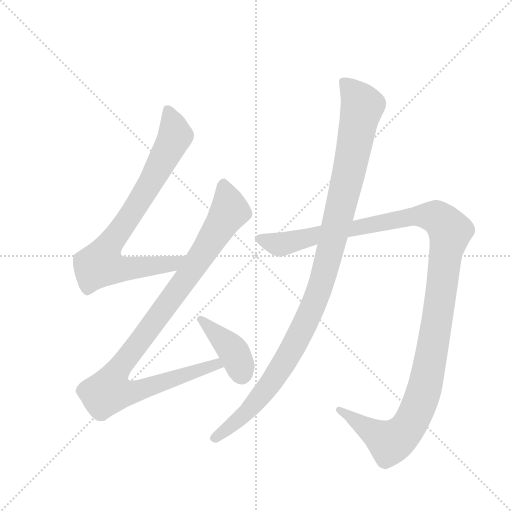
t = 0.00 s
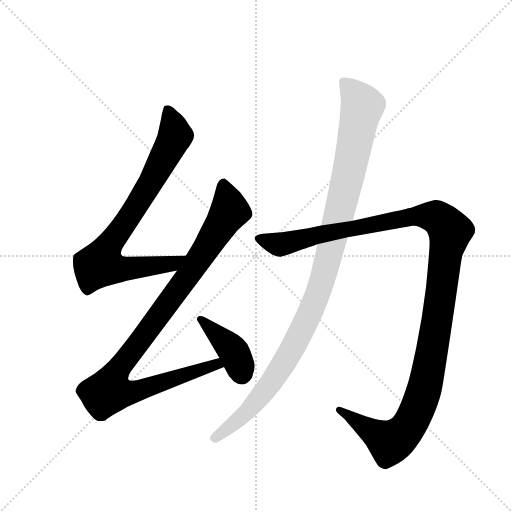
t = 3.92 s
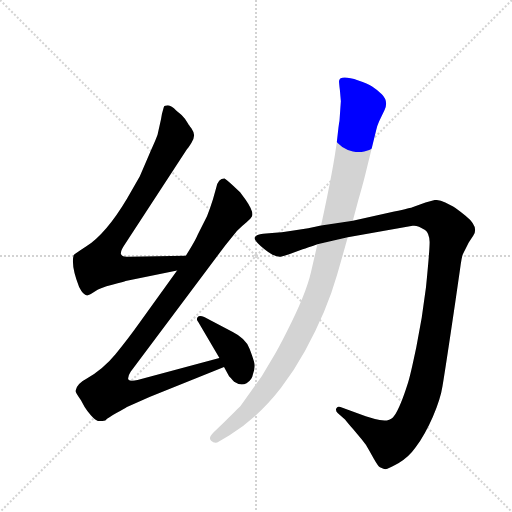
t = 4.11 s
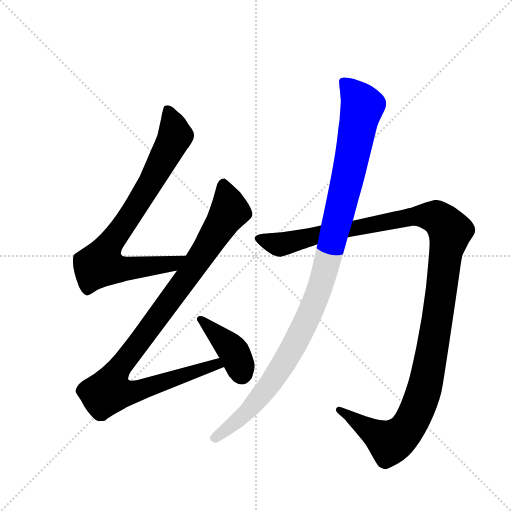
t = 4.29 s
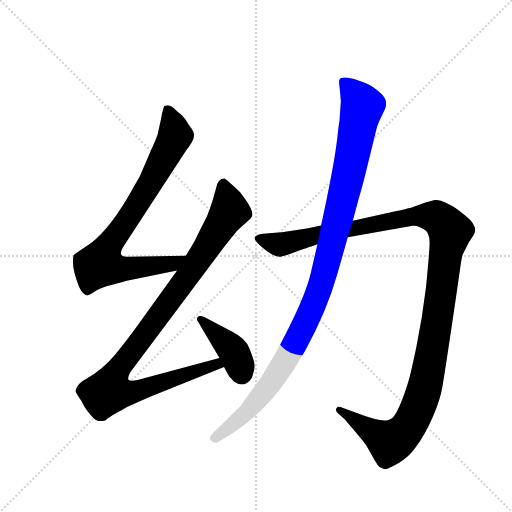
t = 4.48 s
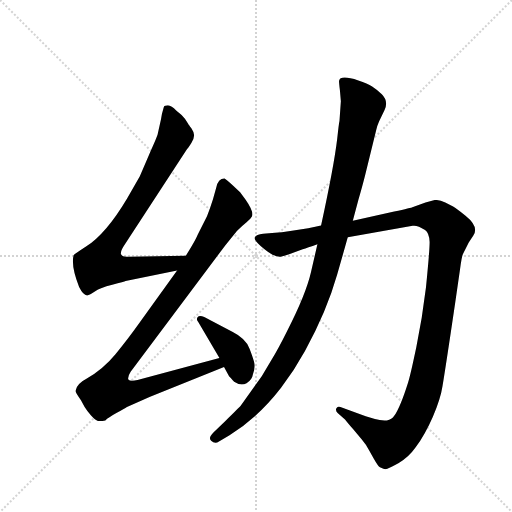
t = 5.24 s

The animated SVG that drew these frames (rendered in a browser with its animation timeline set to each time). Animation: 5 CSS @keyframes rules; one cycle of 5.24 s.

<svg version="1.1" viewBox="0 0 1024 1024" xmlns="http://www.w3.org/2000/svg">
  <g stroke="lightgray" stroke-dasharray="1,1" stroke-width="1" transform="scale(4, 4)">
    <line x1="0" y1="0" x2="256" y2="256"></line>
    <line x1="256" y1="0" x2="0" y2="256"></line>
    <line x1="128" y1="0" x2="128" y2="256"></line>
    <line x1="0" y1="128" x2="256" y2="128"></line>
  </g>
  <g transform="scale(0.92, -0.92) translate(60, -900)">
    <style type="text/css">
      
        @keyframes keyframes0 {
          from {
            stroke: blue;
            stroke-dashoffset: 818;
            stroke-width: 128;
          }
          73% {
            animation-timing-function: step-end;
            stroke: blue;
            stroke-dashoffset: 0;
            stroke-width: 128;
          }
          to {
            stroke: black;
            stroke-width: 1024;
          }
        }
        #make-me-a-hanzi-animation-0 {
          animation: keyframes0 0.9156901041666666s both;
          animation-delay: 0s;
          animation-timing-function: linear;
        }
      
        @keyframes keyframes1 {
          from {
            stroke: blue;
            stroke-dashoffset: 1044;
            stroke-width: 128;
          }
          77% {
            animation-timing-function: step-end;
            stroke: blue;
            stroke-dashoffset: 0;
            stroke-width: 128;
          }
          to {
            stroke: black;
            stroke-width: 1024;
          }
        }
        #make-me-a-hanzi-animation-1 {
          animation: keyframes1 1.099609375s both;
          animation-delay: 0.9156901041666666s;
          animation-timing-function: linear;
        }
      
        @keyframes keyframes2 {
          from {
            stroke: blue;
            stroke-dashoffset: 407;
            stroke-width: 128;
          }
          57% {
            animation-timing-function: step-end;
            stroke: blue;
            stroke-dashoffset: 0;
            stroke-width: 128;
          }
          to {
            stroke: black;
            stroke-width: 1024;
          }
        }
        #make-me-a-hanzi-animation-2 {
          animation: keyframes2 0.5812174479166666s both;
          animation-delay: 2.0152994791666665s;
          animation-timing-function: linear;
        }
      
        @keyframes keyframes3 {
          from {
            stroke: blue;
            stroke-dashoffset: 1315;
            stroke-width: 128;
          }
          81% {
            animation-timing-function: step-end;
            stroke: blue;
            stroke-dashoffset: 0;
            stroke-width: 128;
          }
          to {
            stroke: black;
            stroke-width: 1024;
          }
        }
        #make-me-a-hanzi-animation-3 {
          animation: keyframes3 1.3201497395833333s both;
          animation-delay: 2.596516927083333s;
          animation-timing-function: linear;
        }
      
        @keyframes keyframes4 {
          from {
            stroke: blue;
            stroke-dashoffset: 1131;
            stroke-width: 128;
          }
          79% {
            animation-timing-function: step-end;
            stroke: blue;
            stroke-dashoffset: 0;
            stroke-width: 128;
          }
          to {
            stroke: black;
            stroke-width: 1024;
          }
        }
        #make-me-a-hanzi-animation-4 {
          animation: keyframes4 1.17041015625s both;
          animation-delay: 3.916666666666666s;
          animation-timing-function: linear;
        }
      
    </style>
    
      <path d="M 290 641 L 283 609 Q 282 603 265 566 L 244 517 L 216 468 Q 170 391 127 364 Q 101 347 100 345 Q 94 322 112 276 Q 122 256 131 258 Q 136 260 147 267 Q 157 274 184 281 Q 211 288 213 289 L 325 312 C 354 318 374 344 344 344 L 219 342 Q 206 341 204 346 Q 199 351 213 371 L 346 575 Q 349 578 356 589 Q 362 599 362 606 Q 362 612 356 621 Q 350 629 349 631 L 342 642 Q 335 651 323 660 Q 313 670 305 671 Q 297 671 296 667 L 292 652 L 290 641 Z" fill="lightgray"></path>
    
      <path d="M 325 312 L 246 202 Q 217 161 191 130 Q 165 98 127 76 Q 107 66 104 50 Q 104 47 116 30 L 124 15 Q 128 8 138 -3 Q 147 -13 153 -15 Q 159 -16 169 -14 Q 175 -8 193 2 Q 211 12 216 15 L 265 37 L 427 102 C 455 113 446 130 417 122 L 239 74 Q 223 70 219 75 Q 217 81 224 92 L 430 367 L 455 398 Q 466 409 476 417 Q 485 424 486 427 Q 495 436 474 466 L 462 482 L 444 499 Q 432 510 428 512 Q 414 512 410 492 L 403 467 Q 396 445 390 430 L 370 390 Q 366 380 355 362 L 344 344 L 325 312 Z" fill="lightgray"></path>
    
      <path d="M 427 102 L 438 82 Q 440 80 449 70 Q 464 60 476 67 Q 488 74 490 87 Q 495 101 493 110.5 Q 491 120 482.5 142 Q 474 164 446 178 L 384 211 Q 373 215 369.5 210.5 Q 366 206 371 200 L 417 122 L 427 102 Z" fill="lightgray"></path>
    
      <path d="M 865 460 L 838 450 Q 834 448 797 440 L 707 420 L 638 410 L 610 404 L 571 398 Q 551 395 538 394 L 512 392 Q 497 391 494 384 Q 491 379 506 366 Q 535 340 550 342 Q 558 344 567 347 L 598 358 Q 608 361 630 369 L 696 384 L 837 409 Q 847 411 864 400 Q 873 394 874 374 Q 874 355 866 275 Q 858 208 845 145 Q 832 83 827 68 Q 810 14 797 -4 Q 792 -12 781 -14 Q 768 -15 755 -11 L 735 -5 L 680 15 Q 673 17 671 12 Q 669 7 674 2 L 690 -12 Q 702 -27 707 -32 L 727 -56 Q 737 -68 742 -78 L 753 -98 Q 762 -114 766 -116 Q 775 -120 778 -120 Q 784 -119 806 -107 Q 828 -95 844 -72 Q 864 -45 881 -6 Q 898 34 902 61 Q 908 96 929 238 L 940 314 Q 944 345 947 349 L 959 373 L 969 388 Q 982 407 952 431 Q 932 447 925 451 L 908 460 Q 895 467 885 465 L 865 460 Z" fill="lightgray"></path>
    
      <path d="M 707 420 L 719 465 Q 728 496 734 520 L 758 618 Q 760 627 764 636 L 776 661 Q 785 680 770 695 Q 760 705 749 712 Q 739 718 719 725 Q 679 738 677 724 Q 677 720 679 703 L 681 680 L 678 637 Q 677 633 675 616 L 673 598 Q 666 539 638 410 L 630 369 L 616 308 Q 605 260 564 180 Q 544 140 531 119 L 509 82 L 464 19 Q 461 15 430 -15 L 404 -40 Q 392 -52 399 -58 Q 407 -66 416 -60 L 439 -46 Q 501 -8 551 57 Q 580 95 603 137 Q 650 222 673 303 L 696 384 L 707 420 Z" fill="lightgray"></path>
    
    
      <clipPath id="make-me-a-hanzi-clip-0">
        <path d="M 290 641 L 283 609 Q 282 603 265 566 L 244 517 L 216 468 Q 170 391 127 364 Q 101 347 100 345 Q 94 322 112 276 Q 122 256 131 258 Q 136 260 147 267 Q 157 274 184 281 Q 211 288 213 289 L 325 312 C 354 318 374 344 344 344 L 219 342 Q 206 341 204 346 Q 199 351 213 371 L 346 575 Q 349 578 356 589 Q 362 599 362 606 Q 362 612 356 621 Q 350 629 349 631 L 342 642 Q 335 651 323 660 Q 313 670 305 671 Q 297 671 296 667 L 292 652 L 290 641 Z"></path>
      </clipPath>
      <path clip-path="url(#make-me-a-hanzi-clip-0)" d="M 305 657 L 317 627 L 319 600 L 270 507 L 172 360 L 159 325 L 186 316 L 229 317 L 314 326 L 336 341" fill="none" id="make-me-a-hanzi-animation-0" stroke-dasharray="690 1380" stroke-linecap="round"></path>
    
      <clipPath id="make-me-a-hanzi-clip-1">
        <path d="M 325 312 L 246 202 Q 217 161 191 130 Q 165 98 127 76 Q 107 66 104 50 Q 104 47 116 30 L 124 15 Q 128 8 138 -3 Q 147 -13 153 -15 Q 159 -16 169 -14 Q 175 -8 193 2 Q 211 12 216 15 L 265 37 L 427 102 C 455 113 446 130 417 122 L 239 74 Q 223 70 219 75 Q 217 81 224 92 L 430 367 L 455 398 Q 466 409 476 417 Q 485 424 486 427 Q 495 436 474 466 L 462 482 L 444 499 Q 432 510 428 512 Q 414 512 410 492 L 403 467 Q 396 445 390 430 L 370 390 Q 366 380 355 362 L 344 344 L 325 312 Z"></path>
      </clipPath>
      <path clip-path="url(#make-me-a-hanzi-clip-1)" d="M 425 502 L 439 441 L 340 288 L 196 96 L 177 49 L 224 46 L 410 108 L 418 104" fill="none" id="make-me-a-hanzi-animation-1" stroke-dasharray="916 1832" stroke-linecap="round"></path>
    
      <clipPath id="make-me-a-hanzi-clip-2">
        <path d="M 427 102 L 438 82 Q 440 80 449 70 Q 464 60 476 67 Q 488 74 490 87 Q 495 101 493 110.5 Q 491 120 482.5 142 Q 474 164 446 178 L 384 211 Q 373 215 369.5 210.5 Q 366 206 371 200 L 417 122 L 427 102 Z"></path>
      </clipPath>
      <path clip-path="url(#make-me-a-hanzi-clip-2)" d="M 377 206 L 448 136 L 465 88" fill="none" id="make-me-a-hanzi-animation-2" stroke-dasharray="279 558" stroke-linecap="round"></path>
    
      <clipPath id="make-me-a-hanzi-clip-3">
        <path d="M 865 460 L 838 450 Q 834 448 797 440 L 707 420 L 638 410 L 610 404 L 571 398 Q 551 395 538 394 L 512 392 Q 497 391 494 384 Q 491 379 506 366 Q 535 340 550 342 Q 558 344 567 347 L 598 358 Q 608 361 630 369 L 696 384 L 837 409 Q 847 411 864 400 Q 873 394 874 374 Q 874 355 866 275 Q 858 208 845 145 Q 832 83 827 68 Q 810 14 797 -4 Q 792 -12 781 -14 Q 768 -15 755 -11 L 735 -5 L 680 15 Q 673 17 671 12 Q 669 7 674 2 L 690 -12 Q 702 -27 707 -32 L 727 -56 Q 737 -68 742 -78 L 753 -98 Q 762 -114 766 -116 Q 775 -120 778 -120 Q 784 -119 806 -107 Q 828 -95 844 -72 Q 864 -45 881 -6 Q 898 34 902 61 Q 908 96 929 238 L 940 314 Q 944 345 947 349 L 959 373 L 969 388 Q 982 407 952 431 Q 932 447 925 451 L 908 460 Q 895 467 885 465 L 865 460 Z"></path>
      </clipPath>
      <path clip-path="url(#make-me-a-hanzi-clip-3)" d="M 501 382 L 548 368 L 648 393 L 853 431 L 889 428 L 918 397 L 868 77 L 844 2 L 830 -23 L 806 -51 L 785 -61 L 677 8" fill="none" id="make-me-a-hanzi-animation-3" stroke-dasharray="1187 2374" stroke-linecap="round"></path>
    
      <clipPath id="make-me-a-hanzi-clip-4">
        <path d="M 707 420 L 719 465 Q 728 496 734 520 L 758 618 Q 760 627 764 636 L 776 661 Q 785 680 770 695 Q 760 705 749 712 Q 739 718 719 725 Q 679 738 677 724 Q 677 720 679 703 L 681 680 L 678 637 Q 677 633 675 616 L 673 598 Q 666 539 638 410 L 630 369 L 616 308 Q 605 260 564 180 Q 544 140 531 119 L 509 82 L 464 19 Q 461 15 430 -15 L 404 -40 Q 392 -52 399 -58 Q 407 -66 416 -60 L 439 -46 Q 501 -8 551 57 Q 580 95 603 137 Q 650 222 673 303 L 696 384 L 707 420 Z"></path>
      </clipPath>
      <path clip-path="url(#make-me-a-hanzi-clip-4)" d="M 687 721 L 703 707 L 727 669 L 689 482 L 637 278 L 576 143 L 527 65 L 480 7 L 408 -51" fill="none" id="make-me-a-hanzi-animation-4" stroke-dasharray="1003 2006" stroke-linecap="round"></path>
    
  </g>
</svg>
